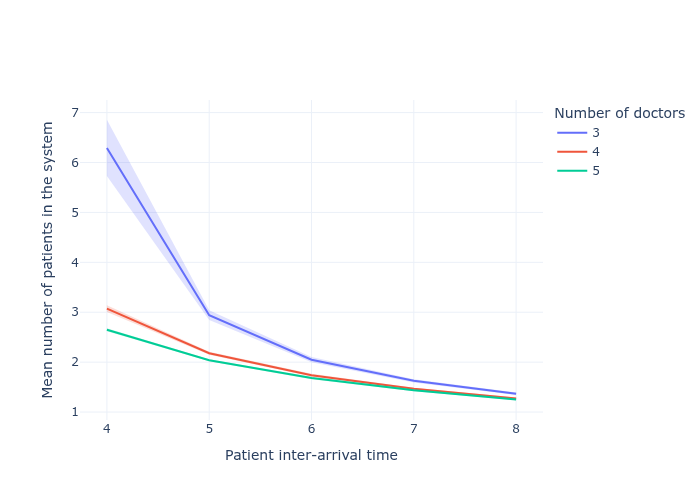

The table this chart was drawn from, first rows:
scenario, interarrival_time, number_of_doctors, mean, std_dev, ci_lower, ci_upper, metric
0, 4, 3, 6.292, 1.02, 5.727, 6.857, mean_patients_in_system
1, 4, 4, 3.072, 0.1195, 3.006, 3.138, mean_patients_in_system
2, 4, 5, 2.647, 0.05252, 2.618, 2.677, mean_patients_in_system
3, 5, 3, 2.941, 0.1772, 2.843, 3.039, mean_patients_in_system
4, 5, 4, 2.178, 0.0517, 2.149, 2.207, mean_patients_in_system
5, 5, 5, 2.037, 0.03975, 2.015, 2.059, mean_patients_in_system
6, 6, 3, 2.049, 0.0963, 1.995, 2.102, mean_patients_in_system
7, 6, 4, 1.739, 0.04984, 1.712, 1.767, mean_patients_in_system
8, 6, 5, 1.681, 0.04365, 1.657, 1.705, mean_patients_in_system
9, 7, 3, 1.625, 0.06081, 1.591, 1.659, mean_patients_in_system
10, 7, 4, 1.465, 0.0393, 1.443, 1.487, mean_patients_in_system
11, 7, 5, 1.434, 0.03672, 1.414, 1.455, mean_patients_in_system
12, 8, 3, 1.366, 0.04936, 1.339, 1.394, mean_patients_in_system
13, 8, 4, 1.272, 0.03418, 1.253, 1.291, mean_patients_in_system
14, 8, 5, 1.254, 0.0314, 1.236, 1.271, mean_patients_in_system
